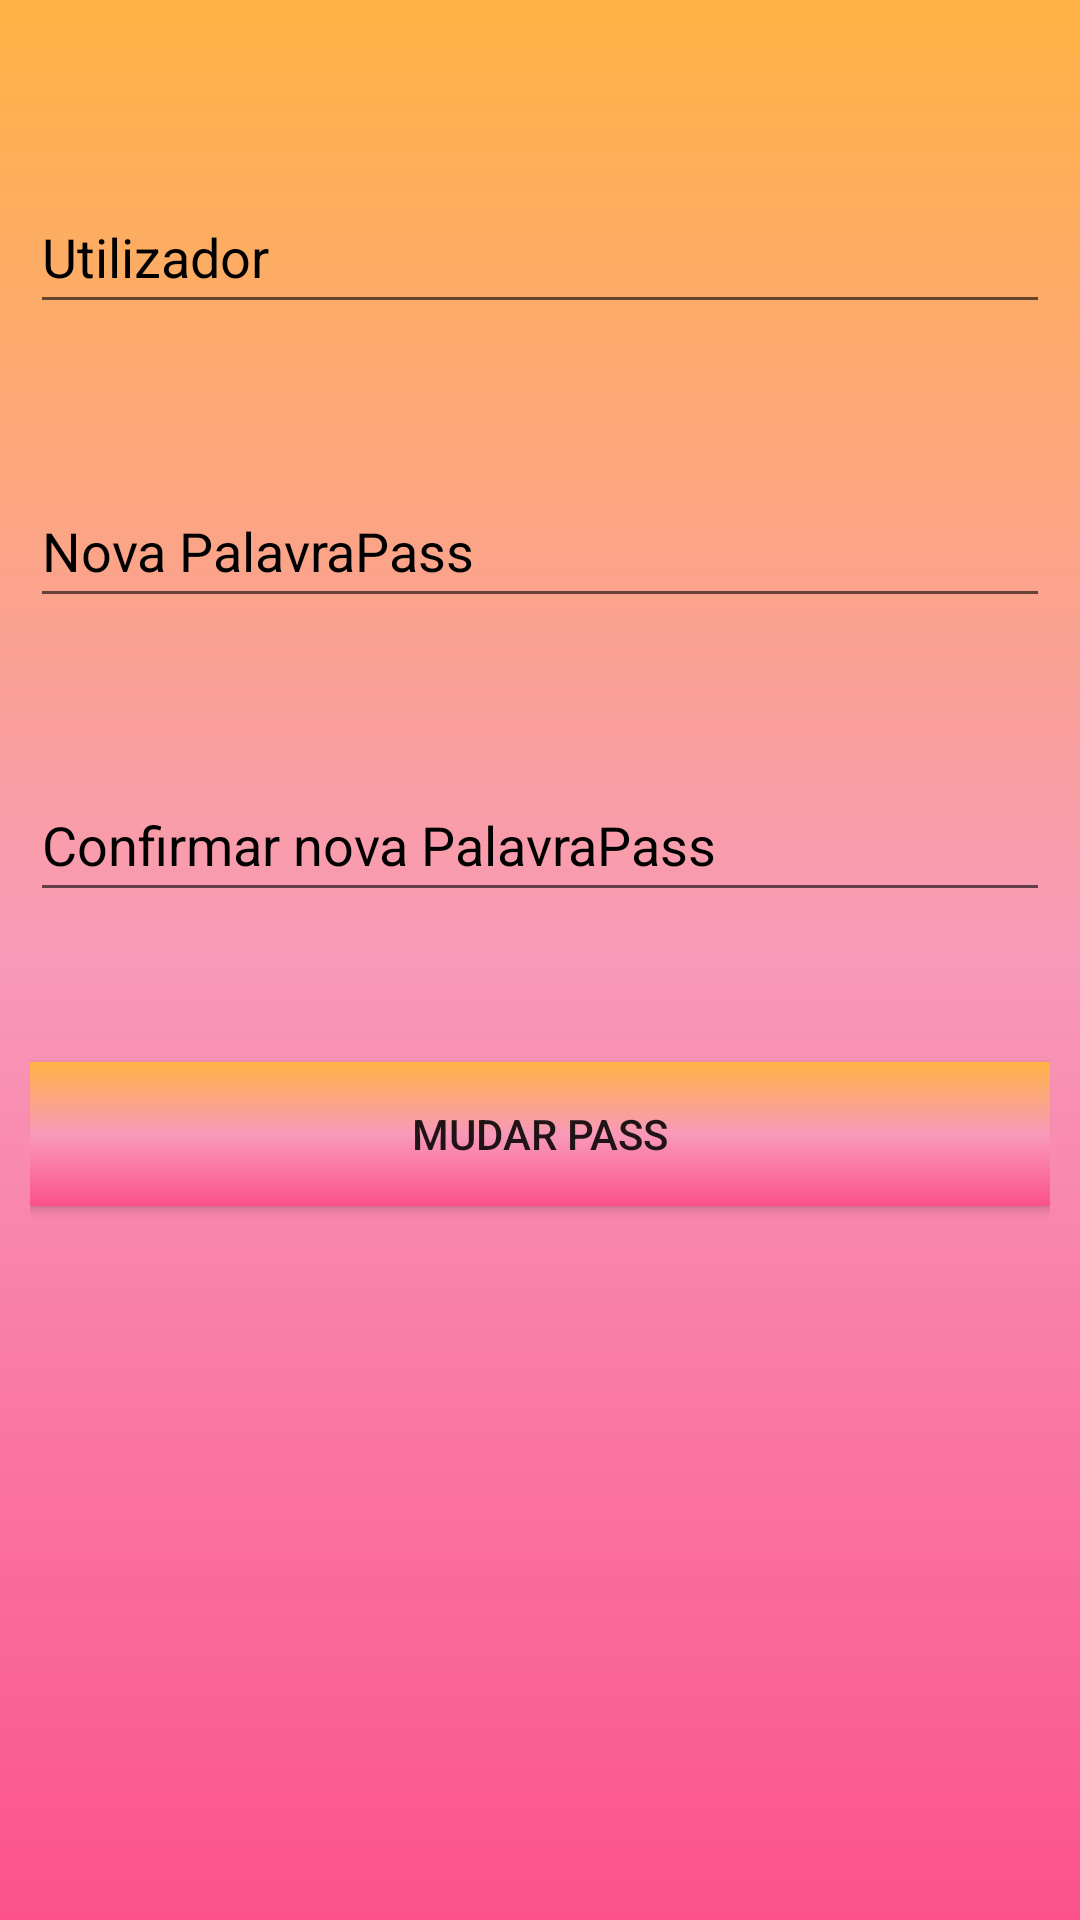

Reconstruct the res/layout file that produces this screen, plus the resources it refers to.
<!-- AndroidManifest.xml: application theme Theme.Pro_scoccer_quiz -->
<!-- res/layout/activity_mudar_pass.xml -->
<?xml version="1.0" encoding="utf-8"?>
<RelativeLayout xmlns:android="http://schemas.android.com/apk/res/android"
xmlns:app="http://schemas.android.com/apk/res-auto"
xmlns:tools="http://schemas.android.com/tools"
android:layout_width="match_parent"
android:layout_height="match_parent"
android:background="@drawable/background"
android:padding="10dp"
tools:context=".mudarPassActivity">

    <EditText
        android:id="@+id/txtUtilizador"
        android:layout_width="match_parent"
        android:layout_height="wrap_content"
        android:layout_marginTop="50dp"
        android:hint="Utilizador"
        android:minHeight="48dp"
        android:textColorHint="@color/black" />

    <EditText
        android:id="@+id/txtPass"
        android:layout_width="match_parent"
        android:layout_height="wrap_content"
        android:layout_below="@+id/txtUtilizador"
        android:layout_marginTop="50dp"
        android:hint="Nova PalavraPass"
        android:minHeight="48dp"
        android:textColorHint="@color/black" />

    <EditText
        android:id="@+id/txtConfirmarPalavraPass"
        android:layout_width="match_parent"
        android:layout_height="wrap_content"
        android:layout_below="@+id/txtPass"
        android:layout_marginTop="50dp"
        android:hint="Confirmar nova PalavraPass"
        android:minHeight="48dp"
        android:textColorHint="@color/black" />


    <androidx.appcompat.widget.AppCompatButton
    android:id="@+id/btnMudarPass"
    android:layout_width="match_parent"
    android:layout_height="wrap_content"
    android:layout_below="@+id/txtConfirmarPalavraPass"
    android:layout_marginTop="50dp"
    android:text="Mudar Pass"
    android:background="@drawable/background"/>



</RelativeLayout>
<!-- resources referenced by this layout -->
<resources>
  <color name="black">#FF000000</color>
  <!-- drawable background (drawable) -->
  <?xml version="1.0" encoding="utf-8"?>
  <shape xmlns:android="http://schemas.android.com/apk/res/android">
      <gradient
          android:startColor="@color/pink"
          android:centerColor="@color/pink_Light"
          android:endColor="@color/orange"
          android:angle="90"
          />
  </shape>
  <style name="Theme.Pro_scoccer_quiz" parent="Theme.MaterialComponents.DayNight.DarkActionBar">
          
          <item name="colorPrimary">@color/purple_500</item>
          <item name="colorPrimaryVariant">@color/purple_700</item>
          <item name="colorOnPrimary">@color/white</item>
          
          <item name="colorSecondary">@color/teal_200</item>
          <item name="colorSecondaryVariant">@color/teal_700</item>
          <item name="colorOnSecondary">@color/black</item>
          
          <item name="android:statusBarColor" tools:targetApi="l">?attr/colorPrimaryVariant</item>
          
      </style>
  <color name="pink">#FB528B</color>
  <color name="pink_Light">#F899B9</color>
  <color name="orange">#FFB344</color>
  <color name="purple_500">#FF6200EE</color>
  <color name="purple_700">#FF3700B3</color>
  <color name="white">#FFFFFFFF</color>
  <color name="teal_200">#FF03DAC5</color>
  <color name="teal_700">#FF018786</color>
</resources>
